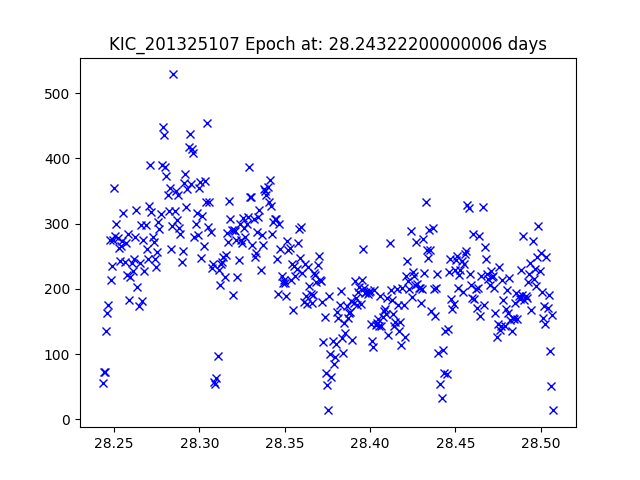

Data behind this chart, as committed beside it:
JDtimes, observed fluxes, observed uncertainties
28.24, 56.66, 20.71
28.24, 72.08, 20.44
28.24, 72.66, 20.44
28.25, 135.5, 19.76
28.25, 163.1, 19.56
28.25, 175.9, 19.48
28.25, 275.1, 18.99
28.25, 214.2, 19.26
28.25, 235.5, 19.16
28.25, 275, 18.99
28.25, 355.5, 18.71
28.25, 281.6, 18.96
28.25, 300.1, 18.9
28.25, 277.7, 18.98
28.25, 262.2, 19.04
28.25, 243, 19.12
28.25, 266.3, 19.03
28.25, 273.1, 19
28.26, 315.7, 18.84
28.26, 241.6, 19.13
28.26, 270.1, 19.01
28.26, 220.7, 19.23
28.26, 285, 18.95
28.26, 182.5, 19.44
28.26, 219, 19.24
28.26, 240.5, 19.14
28.26, 227.7, 19.2
28.26, 246.6, 19.11
28.26, 279.1, 18.97
28.26, 320.7, 18.82
28.26, 202.8, 19.32
28.26, 174.1, 19.49
28.27, 240.2, 19.14
28.27, 297.4, 18.91
28.27, 182.3, 19.44
28.27, 274.9, 18.99
28.27, 226.8, 19.2
28.27, 298.6, 18.9
28.27, 260.6, 19.05
28.27, 246.3, 19.11
28.27, 327.4, 18.8
28.27, 389.7, 18.61
28.27, 318.4, 18.83
28.27, 279.3, 18.97
28.27, 271.7, 19
28.27, 245.6, 19.11
28.27, 234.3, 19.16
28.28, 257.3, 19.06
28.28, 302.8, 18.89
28.28, 292.1, 18.93
28.28, 314.9, 18.84
28.28, 390.5, 18.61
28.28, 447.8, 18.46
28.28, 435.5, 18.49
28.28, 387.5, 18.62
28.28, 372.4, 18.66
28.28, 343.9, 18.75
28.28, 320.2, 18.83
28.28, 354.2, 18.72
28.28, 262, 19.04
... 328 more rows
